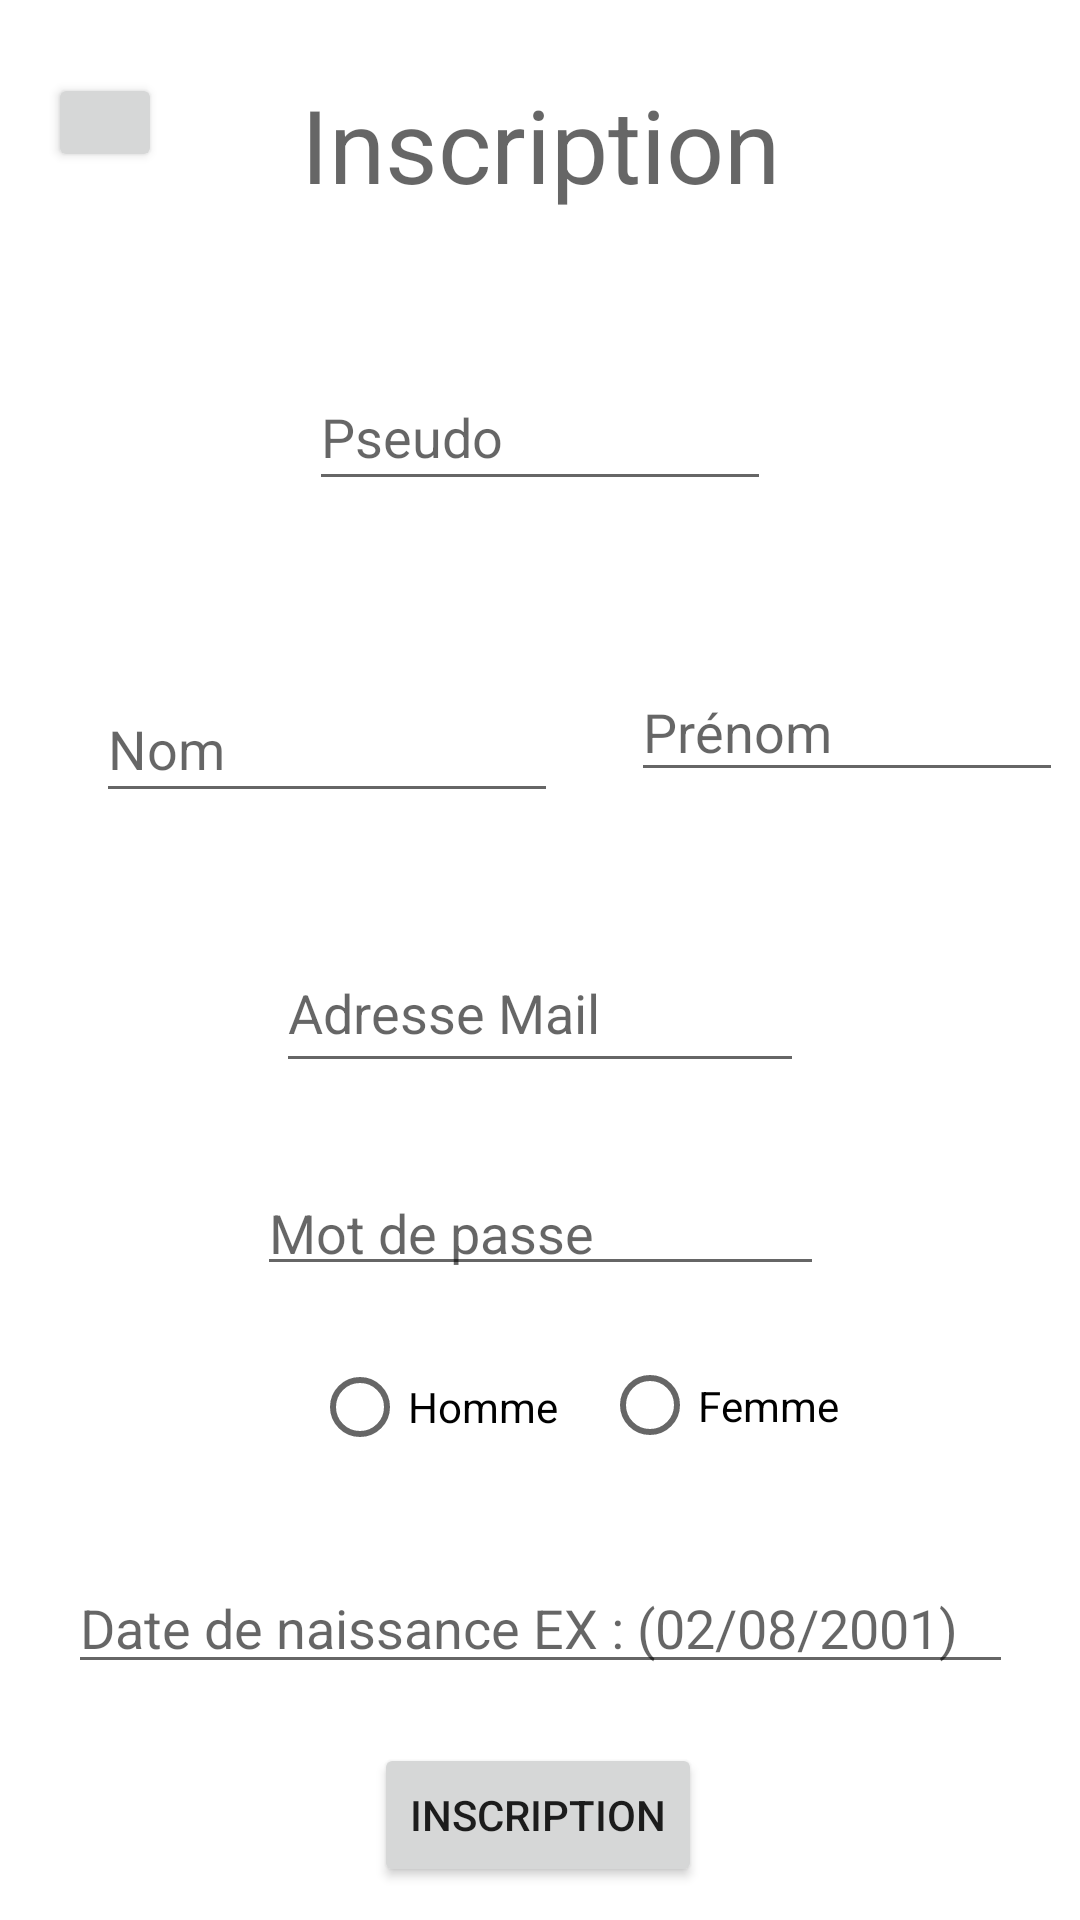

Produce the Android XML layout that renders to this screen, including the resource entries it uses.
<!-- AndroidManifest.xml: application theme Theme.ProjetMemoryJaminonLomege -->
<!-- res/layout/activity_inscription.xml -->
<?xml version="1.0" encoding="utf-8"?>
<androidx.constraintlayout.widget.ConstraintLayout xmlns:android="http://schemas.android.com/apk/res/android"
    xmlns:app="http://schemas.android.com/apk/res-auto"
    xmlns:tools="http://schemas.android.com/tools"
    android:layout_width="match_parent"
    android:layout_height="match_parent"
    tools:context=".Inscription">

    <EditText
        android:id="@+id/id_input_pseudo"
        android:layout_width="154dp"
        android:layout_height="46dp"
        android:ems="10"
        android:hint="Pseudo"
        android:inputType="textPersonName"
        app:layout_constraintBottom_toTopOf="@+id/guideline13"
        app:layout_constraintEnd_toEndOf="parent"
        app:layout_constraintStart_toStartOf="parent"
        app:layout_constraintTop_toTopOf="@+id/guideline9" />

    <androidx.constraintlayout.widget.Guideline
        android:id="@+id/guideline9"
        android:layout_width="wrap_content"
        android:layout_height="wrap_content"
        android:orientation="horizontal"
        app:layout_constraintGuide_percent="0.15" />

    <androidx.constraintlayout.widget.Guideline
        android:id="@+id/guideline13"
        android:layout_width="wrap_content"
        android:layout_height="wrap_content"
        android:orientation="horizontal"
        app:layout_constraintGuide_percent="0.3" />

    <androidx.constraintlayout.widget.Guideline
        android:id="@+id/guideline14"
        android:layout_width="wrap_content"
        android:layout_height="wrap_content"
        android:orientation="horizontal"
        app:layout_constraintGuide_percent="0.45" />

    <androidx.constraintlayout.widget.Guideline
        android:id="@+id/guideline17"
        android:layout_width="wrap_content"
        android:layout_height="wrap_content"
        android:orientation="horizontal"
        app:layout_constraintGuide_percent="0.8" />

    <androidx.constraintlayout.widget.Guideline
        android:id="@+id/guideline15"
        android:layout_width="wrap_content"
        android:layout_height="wrap_content"
        android:orientation="horizontal"
        app:layout_constraintGuide_percent="0.6" />

    <androidx.constraintlayout.widget.Guideline
        android:id="@+id/guideline16"
        android:layout_width="wrap_content"
        android:layout_height="wrap_content"
        android:orientation="horizontal"
        app:layout_constraintGuide_percent="0.67" />

    <EditText
        android:id="@+id/id_input_nom"
        android:layout_width="154dp"
        android:layout_height="46dp"
        android:layout_marginStart="32dp"
        android:ems="10"
        android:hint="Nom"
        android:inputType="textPersonName"
        app:layout_constraintBottom_toTopOf="@+id/guideline14"
        app:layout_constraintStart_toStartOf="parent"
        app:layout_constraintTop_toTopOf="@+id/guideline13"
        app:layout_constraintVertical_bias="0.659" />

    <EditText
        android:id="@+id/id_input_prenom"
        android:layout_width="144dp"
        android:layout_height="43dp"
        android:ems="10"
        android:hint="Prénom"
        android:inputType="textPersonName"
        app:layout_constraintBottom_toTopOf="@+id/guideline14"
        app:layout_constraintEnd_toEndOf="parent"
        app:layout_constraintHorizontal_bias="0.809"
        app:layout_constraintStart_toEndOf="@+id/id_input_nom"
        app:layout_constraintTop_toTopOf="@+id/guideline13"
        app:layout_constraintVertical_bias="0.547" />

    <EditText
        android:id="@+id/id_input_mail_inscription"
        android:layout_width="176dp"
        android:layout_height="50dp"
        android:ems="10"
        android:hint="Adresse Mail"
        android:inputType="textEmailAddress"
        app:layout_constraintBottom_toTopOf="@+id/guideline15"
        app:layout_constraintEnd_toEndOf="parent"
        app:layout_constraintStart_toStartOf="parent"
        app:layout_constraintTop_toTopOf="@+id/guideline14" />

    <RadioButton
        android:id="@+id/id_radiobouton_genre"
        android:layout_width="wrap_content"
        android:layout_height="wrap_content"
        android:layout_marginStart="104dp"
        android:text="@string/homme"
        app:layout_constraintBottom_toTopOf="@+id/guideline17"
        app:layout_constraintStart_toStartOf="parent"
        app:layout_constraintTop_toTopOf="@+id/guideline16"
        app:layout_constraintVertical_bias="0.466" />

    <RadioButton
        android:id="@+id/id_radiobouton_genre"
        android:layout_width="91dp"
        android:layout_height="49dp"
        android:text="@string/femme"
        app:layout_constraintBottom_toTopOf="@+id/guideline17"
        app:layout_constraintEnd_toEndOf="parent"
        app:layout_constraintHorizontal_bias="0.746"
        app:layout_constraintStart_toEndOf="@+id/id_radiobouton_genre"
        app:layout_constraintTop_toTopOf="@+id/guideline16"
        app:layout_constraintVertical_bias="0.448" />

    <EditText
        android:id="@+id/id_input_mdp_inscription"
        android:layout_width="189dp"
        android:layout_height="40dp"
        android:ems="10"
        android:hint="Mot de passe"
        android:inputType="textPassword"
        app:layout_constraintBottom_toTopOf="@+id/guideline16"
        app:layout_constraintEnd_toEndOf="parent"
        app:layout_constraintStart_toStartOf="parent"
        app:layout_constraintTop_toTopOf="@+id/guideline15"
        app:layout_constraintVertical_bias="1.0" />

    <EditText
        android:id="@+id/id_input_datenaissance"
        android:layout_width="315dp"
        android:layout_height="41dp"
        android:autofillHints=""
        android:ems="10"
        android:hint="Date de naissance EX : (02/08/2001)"
        android:inputType="date"
        app:layout_constraintBottom_toTopOf="@+id/guideline37"
        app:layout_constraintEnd_toEndOf="parent"
        app:layout_constraintStart_toStartOf="parent"
        app:layout_constraintTop_toTopOf="@+id/guideline17" />

    <TextView
        android:id="@+id/id_textview_inscription"
        android:layout_width="wrap_content"
        android:layout_height="wrap_content"
        android:text="@string/inscription"
        android:textAppearance="@style/TextAppearance.AppCompat.Display1"
        app:layout_constraintBottom_toTopOf="@+id/guideline9"
        app:layout_constraintEnd_toEndOf="parent"
        app:layout_constraintStart_toStartOf="parent"
        app:layout_constraintTop_toTopOf="parent" />

    <Button
        android:id="@+id/id_bouton_inscription"
        android:layout_width="wrap_content"
        android:layout_height="wrap_content"
        android:text="@string/inscription"
        app:layout_constraintBottom_toBottomOf="parent"
        app:layout_constraintEnd_toEndOf="parent"
        app:layout_constraintHorizontal_bias="0.498"
        app:layout_constraintStart_toStartOf="parent"
        app:layout_constraintTop_toTopOf="@+id/guideline37" />

    <Button
        android:id="@+id/inscription_id_bouton_retour"
        android:layout_width="38dp"
        android:layout_height="33dp"
        android:layout_marginStart="16dp"
        app:icon="@drawable/abc_vector_test"
        app:layout_constraintBottom_toTopOf="@+id/guideline9"
        app:layout_constraintStart_toStartOf="parent"
        app:layout_constraintTop_toTopOf="parent"
        app:layout_constraintVertical_bias="0.385" />

    <androidx.constraintlayout.widget.Guideline
        android:id="@+id/guideline37"
        android:layout_width="wrap_content"
        android:layout_height="wrap_content"
        android:orientation="horizontal"
        app:layout_constraintGuide_percent="0.89" />

</androidx.constraintlayout.widget.ConstraintLayout>
<!-- resources referenced by this layout -->
<resources>
  <string name="femme">Femme</string>
  <string name="homme">Homme</string>
  <string name="inscription">Inscription</string>
  <style name="Theme.ProjetMemoryJaminonLomege" parent="Theme.MaterialComponents.DayNight.DarkActionBar">
          
          <item name="colorPrimary">@color/purple_500</item>
          <item name="colorPrimaryVariant">@color/purple_700</item>
          <item name="colorOnPrimary">@color/white</item>
          
          <item name="colorSecondary">@color/teal_200</item>
          <item name="colorSecondaryVariant">@color/teal_700</item>
          <item name="colorOnSecondary">@color/black</item>
          
          <item name="android:statusBarColor" tools:targetApi="l">?attr/colorPrimaryVariant</item>
          
      </style>
  <color name="purple_500">#FF6200EE</color>
  <color name="purple_700">#FF3700B3</color>
  <color name="white">#FFFFFFFF</color>
  <color name="teal_200">#FF03DAC5</color>
  <color name="teal_700">#FF018786</color>
  <color name="black">#FF000000</color>
</resources>
